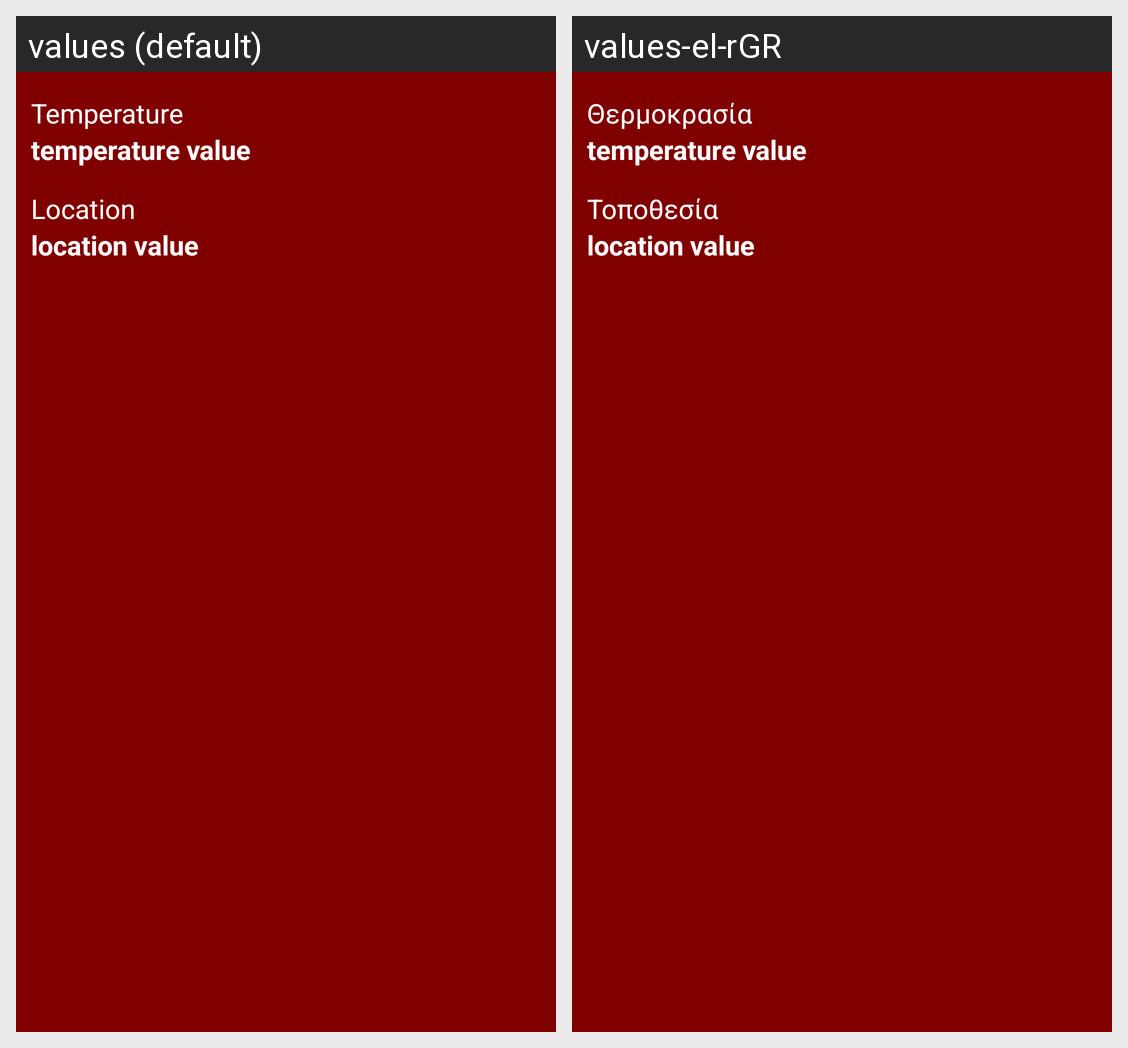

For this localized Android screen grid, give each drawn string resource with its value in every locale shown.
Android screen res/layout/temperature_alert_dialog.xml rendered under 2 locales, left to right: values (default), values-el-rGR. Device: Nexus 5 (rendered at 1080×1920; each locale shown at half size, 540×960, under a caption strip naming it); theme Theme.AppCompat.NoActionBar.
Strings drawn on this screen, with the default value and each locale's value (text and hints the layout hard-codes, and strings that could not be matched under every locale, appear in the picture but are not listed):

location
  values: Location
  values-el-rGR: Τοποθεσία

temperature
  values: Temperature
  values-el-rGR: Θερμοκρασία
